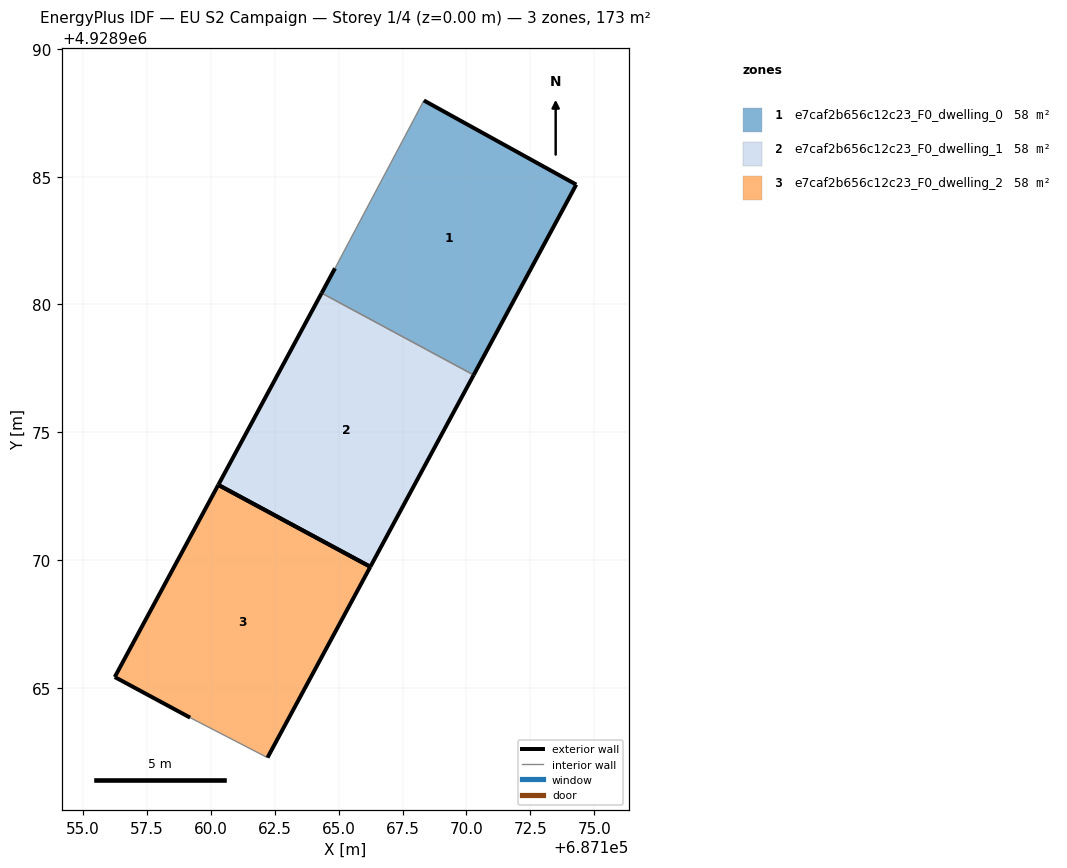
=== STOREY PLAN SPEC (per zone: floor XY polygon, exterior-wall plan segments, windows/doors) ===
zone 1: e7caf2b656c12c23_F0_dwelling_0  (57.7 m²)
  floor: (687170.28, 4928977.24) (687174.30, 4928984.69) (687168.33, 4928987.99) (687164.85, 4928981.42) (687164.33, 4928980.45)
  exterior wall: (687174.30, 4928984.69) – (687170.28, 4928977.24)  [8.5 m]
  exterior wall: (687164.33, 4928980.45) – (687164.85, 4928981.42)  [1.1 m]
  exterior wall: (687168.33, 4928987.99) – (687174.30, 4928984.69)  [6.8 m]
  interior walls: 2
zone 2: e7caf2b656c12c23_F0_dwelling_1  (57.7 m²)
  floor: (687166.24, 4928969.73) (687170.28, 4928977.24) (687164.33, 4928980.45) (687160.29, 4928972.94)
  exterior wall: (687160.29, 4928972.94) – (687164.33, 4928980.45)  [8.5 m]
  exterior wall: (687170.28, 4928977.24) – (687166.24, 4928969.73)  [8.5 m]
  exterior wall: (687166.24, 4928969.73) – (687160.29, 4928972.94)  [6.8 m]
  interior walls: 1
zone 3: e7caf2b656c12c23_F0_dwelling_2  (57.7 m²)
  floor: (687162.21, 4928962.26) (687166.24, 4928969.73) (687160.29, 4928972.94) (687156.23, 4928965.42) (687159.19, 4928963.83)
  exterior wall: (687159.19, 4928963.83) – (687156.23, 4928965.42)  [3.4 m]
  exterior wall: (687156.23, 4928965.42) – (687160.29, 4928972.94)  [8.5 m]
  exterior wall: (687166.24, 4928969.73) – (687162.21, 4928962.26)  [8.5 m]
  exterior wall: (687160.29, 4928972.94) – (687166.24, 4928969.73)  [6.8 m]
  interior walls: 1

=== DERIVED (storey summary) ===
Building: EU S2 Campaign
Storey: 1 of 4  (floor level z = 0.00 m)
Storey gross floor area: 173.0 m²
Zones on this storey: 3
  - e7caf2b656c12c23_F0_dwelling_0: floor 57.7 m²; exterior wall 16.4 m (49.1 m²); WWR 0.0%
  - e7caf2b656c12c23_F0_dwelling_1: floor 57.7 m²; exterior wall 23.8 m (71.5 m²); WWR 0.0%
  - e7caf2b656c12c23_F0_dwelling_2: floor 57.7 m²; exterior wall 27.1 m (81.4 m²); WWR 0.0%
Zone adjacency (shared interzone walls):
  - e7caf2b656c12c23_F0_dwelling_0 ↔ e7caf2b656c12c23_F0_dwelling_1